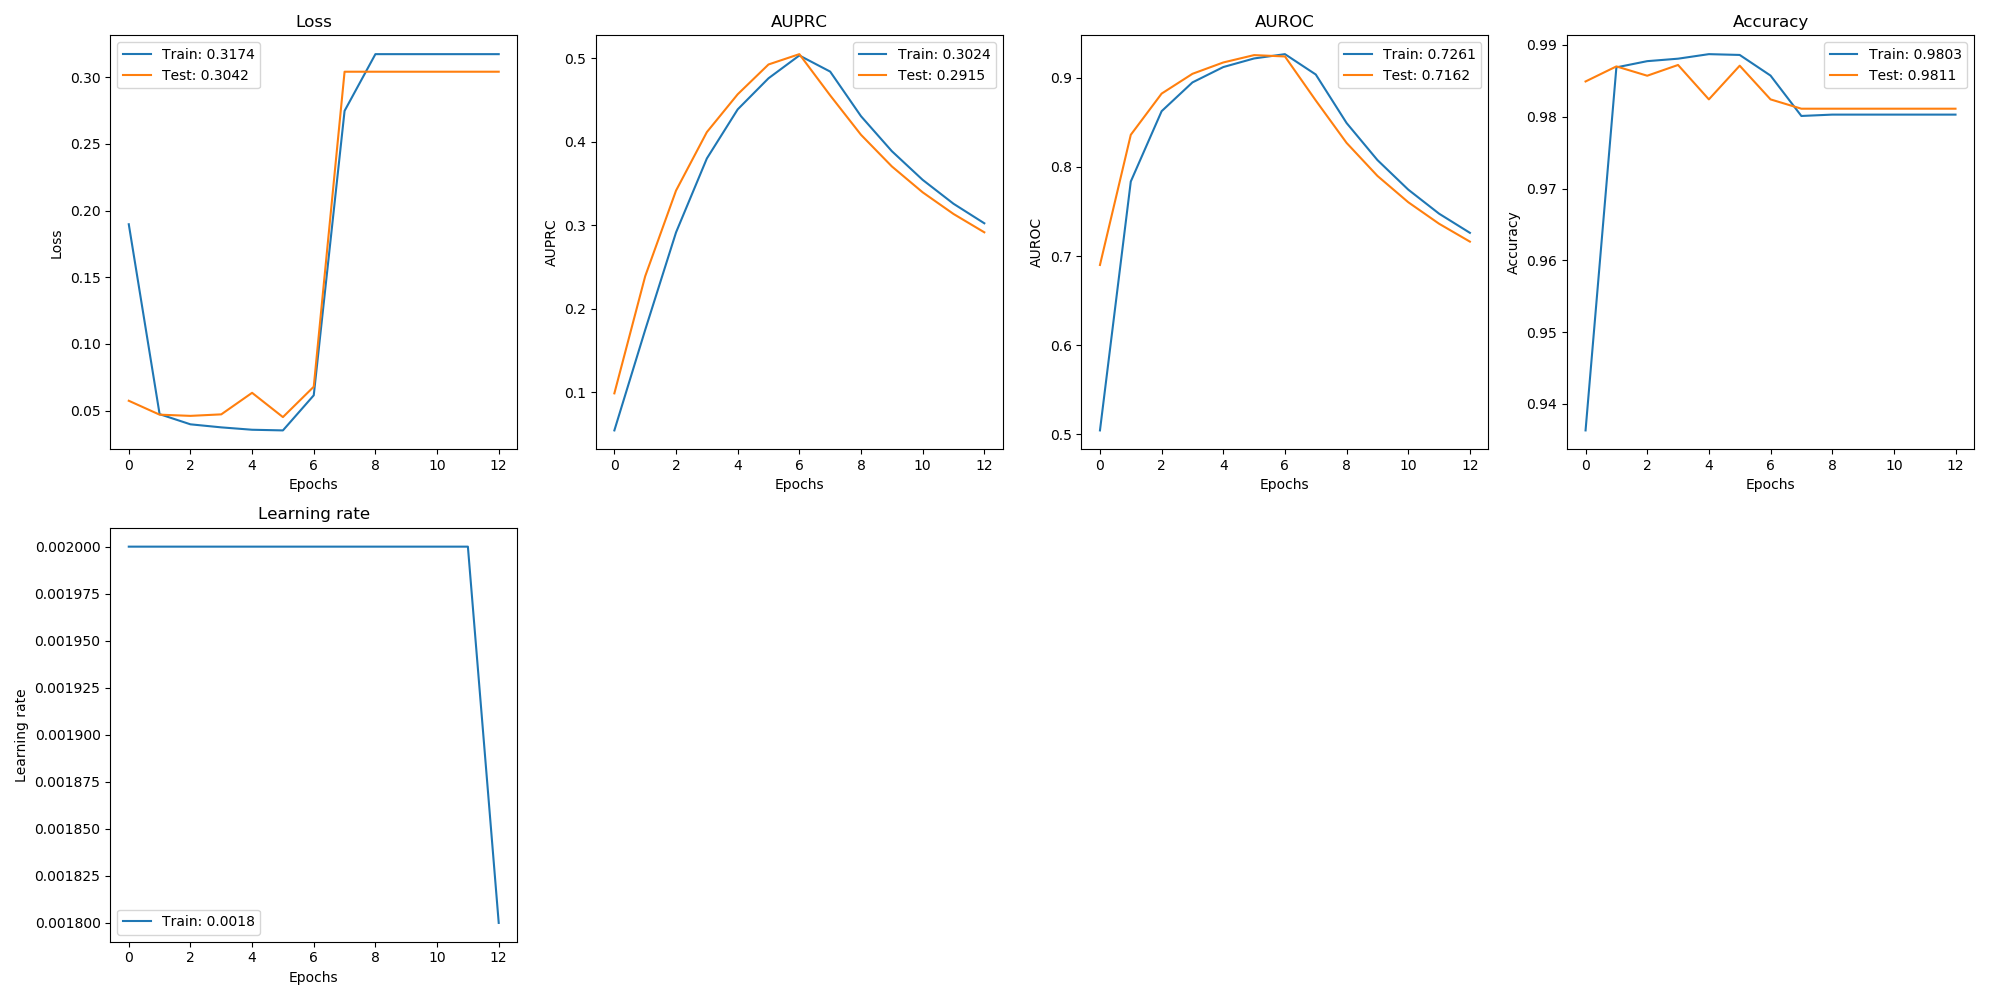

The data file committed next to this chart (first rows):
, val_loss, val_auprc, val_auroc, val_acc, loss, auprc, auroc, acc, lr
0, 0.05742, 0.09845, 0.69, 0.9849, 0.1898, 0.05401, 0.5043, 0.9363, 0.002
1, 0.04699, 0.2389, 0.8361, 0.987, 0.04736, 0.1745, 0.7837, 0.9869, 0.002
2, 0.04609, 0.3416, 0.8824, 0.9857, 0.03975, 0.2914, 0.8626, 0.9877, 0.002
3, 0.04722, 0.4117, 0.9046, 0.9872, 0.03746, 0.3801, 0.8949, 0.9881, 0.002
4, 0.06338, 0.4571, 0.9173, 0.9824, 0.03568, 0.4389, 0.9121, 0.9887, 0.002
5, 0.04517, 0.4928, 0.9256, 0.9871, 0.03518, 0.4762, 0.9218, 0.9886, 0.002
6, 0.06795, 0.5052, 0.924, 0.9824, 0.06151, 0.5036, 0.9266, 0.9857, 0.002
7, 0.3042, 0.4557, 0.8746, 0.9811, 0.2748, 0.4843, 0.9038, 0.9801, 0.002
8, 0.3042, 0.4085, 0.827, 0.9811, 0.3174, 0.4308, 0.8493, 0.9803, 0.002
9, 0.3042, 0.3706, 0.79, 0.9811, 0.3174, 0.3889, 0.8078, 0.9803, 0.002
10, 0.3042, 0.3395, 0.7604, 0.9811, 0.3174, 0.3544, 0.7746, 0.9803, 0.002
11, 0.3042, 0.3136, 0.7363, 0.9811, 0.3174, 0.3258, 0.7476, 0.9803, 0.002
12, 0.3042, 0.2915, 0.7162, 0.9811, 0.3174, 0.3024, 0.7261, 0.9803, 0.0018
